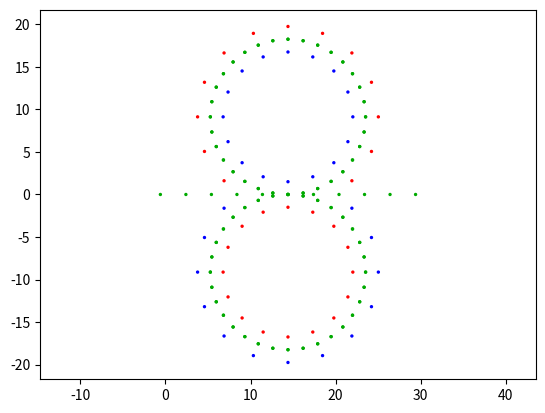

Reproduce this figure in Python.
import math
import numpy as np
import matplotlib.pyplot as plt

# Define track parameters
innerRadius, outerRadius = 7.625, 10.625
radius = 9.125
center_x, center_y = 9.125, 0
startLine, endLine = -15.0, 15.0
straightPoints = 5
roundCases = 3

# Initialize lists to store coordinates and colors
xPoints = []
yPoints = []

xCones = []
yCones = []

colorList = []

# Parameters for dividing circles and cones
circleDivisions = 32
coneDivisions = 16

# Function to shift a value by a fixed amount
def shift(x):
    return x + 14.4

# =========== Generate Cone Coordinates ===========

# Generate inner cones
for angle in np.arange(math.pi, -math.pi, -2*math.pi / coneDivisions):
    # Calculate coordinates using polar to Cartesian conversion
    x = center_x + innerRadius * math.cos(angle)
    y = center_y + innerRadius * math.sin(angle)
    x = round(x, roundCases)
    y = round(y, roundCases)
    xCones.append(x)
    yCones.append(y)
    colorList.append("#ff0000")

# Generate outer cones
for angle in np.arange(0, 2*math.pi, 2*math.pi / coneDivisions):
    # Calculate coordinates using polar to Cartesian conversion
    x = -center_x + innerRadius * math.cos(angle)
    y = center_y + innerRadius * math.sin(angle)
    x = round(x, roundCases)
    y = round(y, roundCases)
    xCones.append(x)
    yCones.append(y)
    colorList.append("#0000ff")

# Generate outer cones (continued)
for angle in np.arange(3 * math.pi / 4, -6.9 * math.pi / 8, -2*math.pi / coneDivisions):
    # Calculate coordinates using polar to Cartesian conversion
    x = center_x + outerRadius * math.cos(angle)
    y = center_y + outerRadius * math.sin(angle)
    x = round(x, roundCases)
    y = round(y, roundCases)
    xCones.append(x)
    yCones.append(y)
    colorList.append("#0000ff")

# Generate outer cones (continued)
for angle in np.arange(math.pi / 4, 15 * math.pi / 8, 2*math.pi / coneDivisions):
    # Calculate coordinates using polar to Cartesian conversion
    x = -center_x + outerRadius * math.cos(angle)
    y = center_y + outerRadius * math.sin(angle)
    x = round(x, roundCases)
    y = round(y, roundCases)
    xCones.append(x)
    yCones.append(y)
    colorList.append("#ff0000")

# =========== Generate Straight Section Points ===========

for i in np.arange(startLine, 0, abs(startLine) // straightPoints):
    x = 0.0
    y = round(i, roundCases)
    xPoints.append(x)
    yPoints.append(y)
    colorList.append("#00aa00")

# =========== Generate Circular Section Points ===========

for i in range(0, 2):
    for angle in np.arange(math.pi, -math.pi, -2*math.pi / circleDivisions):
        # Calculate coordinates using polar to Cartesian conversion
        x = center_x + radius * math.cos(angle)
        y = center_y + radius * math.sin(angle)
        x = round(x, roundCases)
        y = round(y, roundCases)
        xPoints.append(x)
        yPoints.append(y)
        colorList.append("#00aa00")

for i in range(0, 2):
    for angle in np.arange(0, 2*math.pi, 2*math.pi / circleDivisions):
        # Calculate coordinates using polar to Cartesian conversion
        x = -center_x + radius * math.cos(angle)
        y = center_y + radius * math.sin(angle)
        x = round(x, roundCases)
        y = round(y, roundCases)
        xPoints.append(x)
        yPoints.append(y)
        colorList.append("#00aa00")

# =========== Generate Remaining Straight Section Points ===========

for i in np.arange(0, endLine + 0.01, endLine // straightPoints):
    x = 0.0
    y = round(i, roundCases)
    xPoints.append(x)
    yPoints.append(y)
    colorList.append("#00aa00")

# =========== Reflect Cone and Point Coordinates ===========

for i in range(len(yCones)):
    yCones[i], xCones[i] = -xCones[i], shift(yCones[i])

for i in range(len(yPoints)):
    yPoints[i], xPoints[i] = -xPoints[i], shift(yPoints[i])

# Print lengths of lists for debugging
print(len(xPoints))
print(len(yPoints))
print(len(xCones))
print(len(yCones))
print(len(yPoints + yCones))
print(len(colorList))

# =========== Write Data to Files ===========

# Write point coordinates to a file ("skidpad.txt")
f1 = open("skidpad.txt", "w")
f1.write(f"{1.0} {0.0}\n")
for i in range(1, len(xPoints)):
    f1.write(f"{xPoints[i]} {yPoints[i]}\n")
f1.close()

# Write cone coordinates to a file ("skidpad_map.txt")
f2 = open("skidpad_map.txt", "w")
for i in range(1, len(xCones)):
    f2.write(f"{xCones[i]} {yCones[i]}\n")
f2.close()

# =========== Visualize Cones and Points ===========

# Scatter plot visualization
plt.scatter(xCones + xPoints, yCones + yPoints, s=2, c=colorList)
plt.axis('equal')
plt.show()
